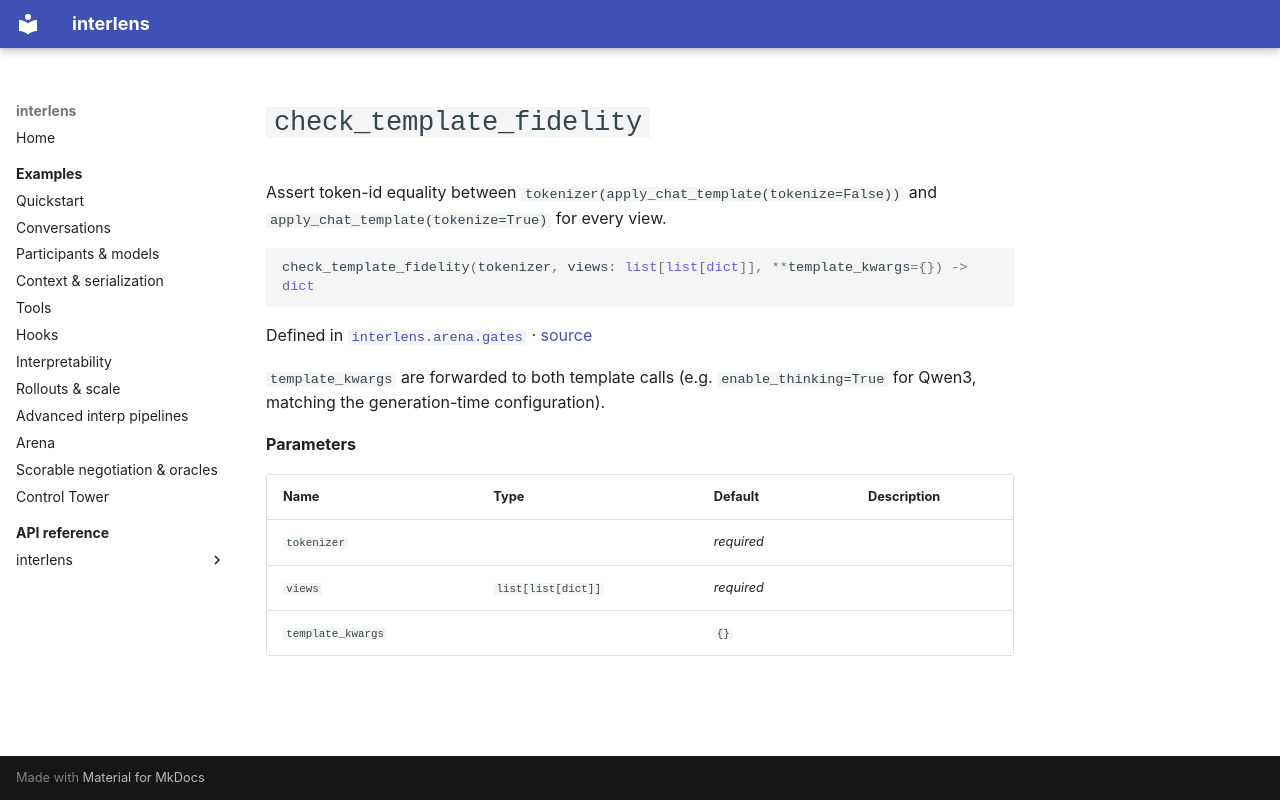

repository: Sid-MB/interlens · page: reference/interlens/arena/gates/check_template_fidelity/index.html · generator: mkdocs

# `check_template_fidelity`

Assert token-id equality between `tokenizer(apply_chat_template(tokenize=False))` and `apply_chat_template(tokenize=True)` for every view.

```python
check_template_fidelity(tokenizer, views: list[list[dict]], **template_kwargs={}) -> dict
```

Defined in [`interlens.arena.gates`](index.md) · [source](https://github.com/Sid-MB/interlens/blob/main/src/interlens/arena/gates.py#L51-L64)

`template_kwargs` are forwarded to both template
calls (e.g. `enable_thinking=True` for Qwen3, matching the generation-time configuration).

**Parameters**

| Name | Type | Default | Description |
|---|---|---|---|
| `tokenizer` |  | *required* |  |
| `views` | `list[list[dict]]` | *required* |  |
| `template_kwargs` |  | `{}` |  |
